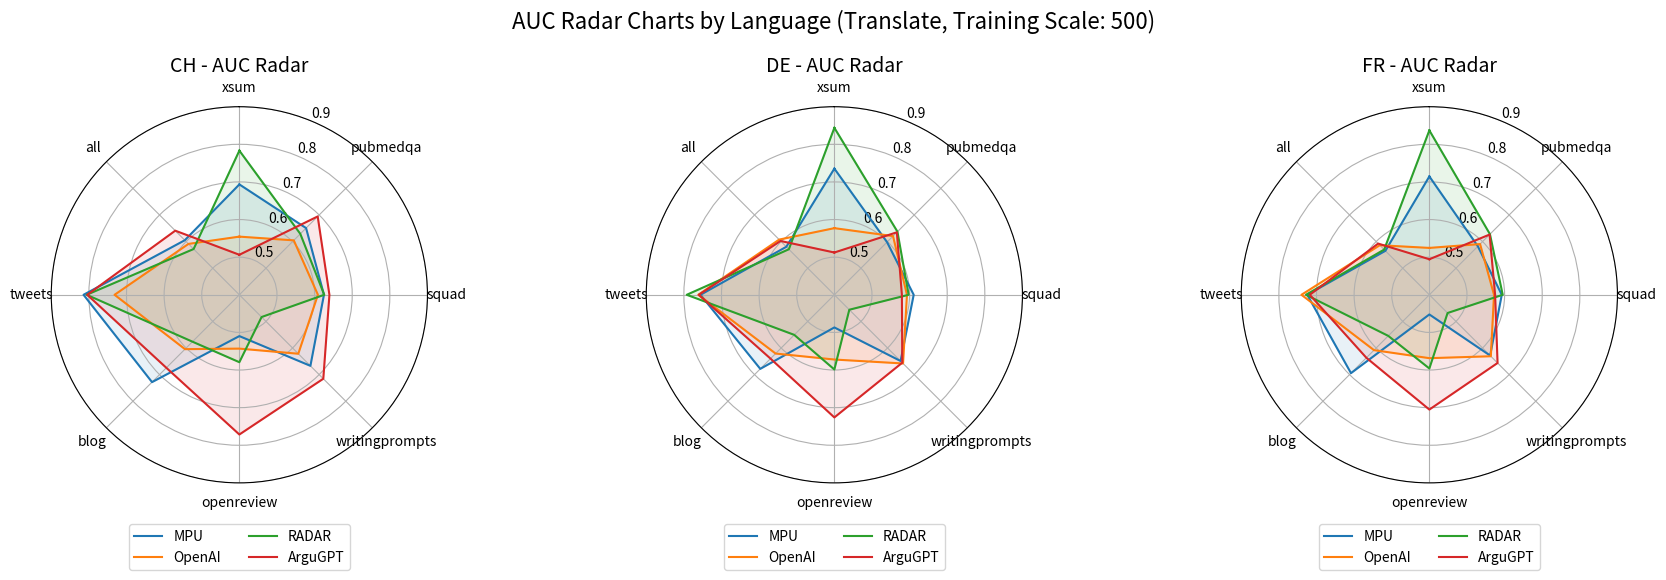

Write the Python code that produced this figure. (Note: this script raises an exception after producing the figure.)
import matplotlib.pyplot as plt
import numpy as np

# 各语言模型的 AUC 数据（含 all）
data = {
    "ch": {
        "MPU": [0.6934, 0.6508, 0.6249, 0.6671, 0.5098, 0.7283, 0.8142, 0.6051],
        "OpenAI": [0.5546, 0.6046, 0.6088, 0.6216, 0.5431, 0.6044, 0.7317, 0.5913],
        "RADAR": [0.7832, 0.6291, 0.6257, 0.4836, 0.5792, 0.5763, 0.8058, 0.5720],
        "ArguGPT": [0.5064, 0.6945, 0.6394, 0.7156, 0.7714, 0.6745, 0.8044, 0.6410]
    },
    "de": {
        "MPU": [0.7354, 0.5980, 0.6109, 0.6490, 0.4868, 0.6785, 0.7558, 0.5805],
        "OpenAI": [0.5771, 0.6206, 0.5930, 0.6582, 0.5721, 0.6209, 0.7616, 0.6075],
        "RADAR": [0.8438, 0.6372, 0.5975, 0.4562, 0.5986, 0.5507, 0.7924, 0.5711],
        "ArguGPT": [0.5124, 0.6349, 0.5795, 0.6553, 0.7260, 0.6400, 0.7604, 0.6023]
    },
    "fr": {
        "MPU": [0.7146, 0.5823, 0.5925, 0.6285, 0.4523, 0.6946, 0.7246, 0.5653],
        "OpenAI": [0.5246, 0.5907, 0.5719, 0.6311, 0.5685, 0.6081, 0.7400, 0.5863],
        "RADAR": [0.8370, 0.6278, 0.5950, 0.4685, 0.5959, 0.5545, 0.7280, 0.5699],
        "ArguGPT": [0.4945, 0.6264, 0.5748, 0.6564, 0.7051, 0.6368, 0.7179, 0.5925]
    }
}

labels = ['xsum', 'pubmedqa', 'squad', 'writingprompts', 'openreview', 'blog', 'tweets', 'all']
num_vars = len(labels)
angles = np.linspace(0, 2 * np.pi, num_vars, endpoint=False).tolist()
angles += angles[:1]

# 设置画布
fig, axs = plt.subplots(1, 3, figsize=(18, 6), subplot_kw=dict(polar=True))
languages = ['ch', 'de', 'fr']
colors = ['tab:blue', 'tab:orange', 'tab:green', 'tab:red']

for i, lang in enumerate(languages):
    ax = axs[i]
    ax.set_theta_offset(np.pi / 2)
    ax.set_theta_direction(-1)
    ax.set_thetagrids(np.degrees(angles[:-1]), labels)
    ax.set_ylim(0.4, 0.9)
    ax.set_title(f'{lang.upper()} - AUC Radar', fontsize=14)

    for j, (model_name, values) in enumerate(data[lang].items()):
        values = values + values[:1]
        ax.plot(angles, values, label=model_name, color=colors[j])
        ax.fill(angles, values, alpha=0.1, color=colors[j])

    ax.legend(loc='lower center', bbox_to_anchor=(0.5, -0.25), ncol=2, fontsize=10)

plt.suptitle("AUC Radar Charts by Language (Translate, Training Scale: 500)", fontsize=16)
plt.tight_layout(rect=[0, 0.05, 1, 0.95])
plt.savefig("./detectors/opensource/auc_radar_translate_languages.png", dpi=300)
plt.show()
